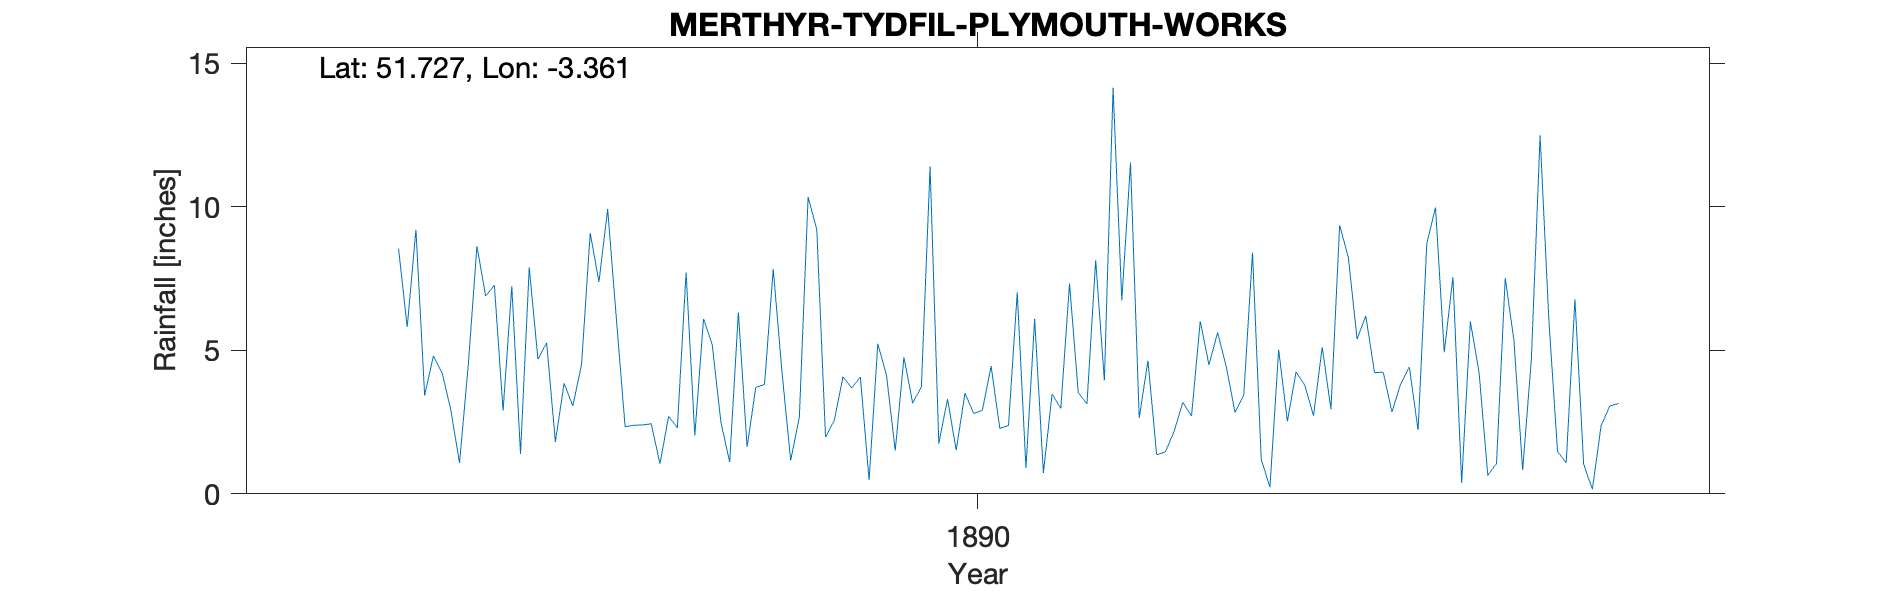

The table this chart was drawn from, first rows:
MERTHYR-TYDFIL-PLYMOUTH-WORKS, , , , , , , , , , , , , , , , , , , , 
Grid ref, SO061040, Long, -3.361, Lat, 51.73, Elevation, 497, ft, , , , , , , , , , , , 
Station no, RR7467, , , , , , , , , , , , , , , , , , , 
, 1880, 1881, 1882, 1883, 1884, 1885, 1886, 1887, 1888, 1889, 1890, 1891, 1892, 1893, 1894, 1895, 1896, 1897, 1898, 1899
January, , , , , , 5.81, 7.23, 6.1, 2.49, 1.98, 11.4, 6.1, 2.64, 3.46, 8.23, 7.55, 1.48, , , 
February, , , , , , 9.2, 1.39, 2.34, 1.11, 2.55, 1.75, 0.73, 4.64, 8.4, 5.39, 0.38, 1.08, , , 
March, , , , , , 3.43, 7.89, 2.39, 6.32, 4.08, 3.3, 3.48, 1.36, 1.2, 6.2, 6, 6.78, , , 
April, , , , , , 4.8, 4.69, 2.4, 1.63, 3.69, 1.52, 2.97, 1.46, 0.23, 4.22, 4.23, 1.03, , , 
May, , , , , , 4.22, 5.26, 2.44, 3.71, 4.07, 3.51, 7.33, 2.17, 5.02, 4.24, 0.64, 0.16, , , 
June, , , , , , 2.93, 1.81, 1.05, 3.81, 0.48, 2.8, 3.53, 3.19, 2.53, 2.85, 1.06, 2.37, , , 
July, , , , , , 1.07, 3.85, 2.7, 7.83, 5.23, 2.91, 3.13, 2.71, 4.25, 3.83, 7.52, 3.06, , , 
August, , , , , , 4.47, 3.06, 2.3, 4.26, 4.13, 4.45, 8.14, 6.01, 3.78, 4.41, 5.34, 3.15, , , 
September, , , , , , 8.63, 4.5, 7.71, 1.17, 1.5, 2.28, 3.95, 4.49, 2.72, 2.22, 0.83, , , , 
October, , , , , , 6.89, 9.09, 2.03, 2.68, 4.76, 2.38, 14.15, 5.62, 5.11, 8.72, 4.69, , , , 
November, , , , , , 7.27, 7.38, 6.09, 10.34, 3.16, 7.02, 6.74, 4.41, 2.95, 9.98, 12.49, , , , 
December, , , , , 8.55, 2.9, 9.92, 5.19, 9.21, 3.73, 0.9, 11.54, 2.83, 9.36, 4.93, 6.09, , , , 
Total, , , , , , 61.62, 66.07, 42.74, 54.56, 39.36, 44.22, 71.79, 41.53, 49.01, 65.22, 56.82, , , , 
